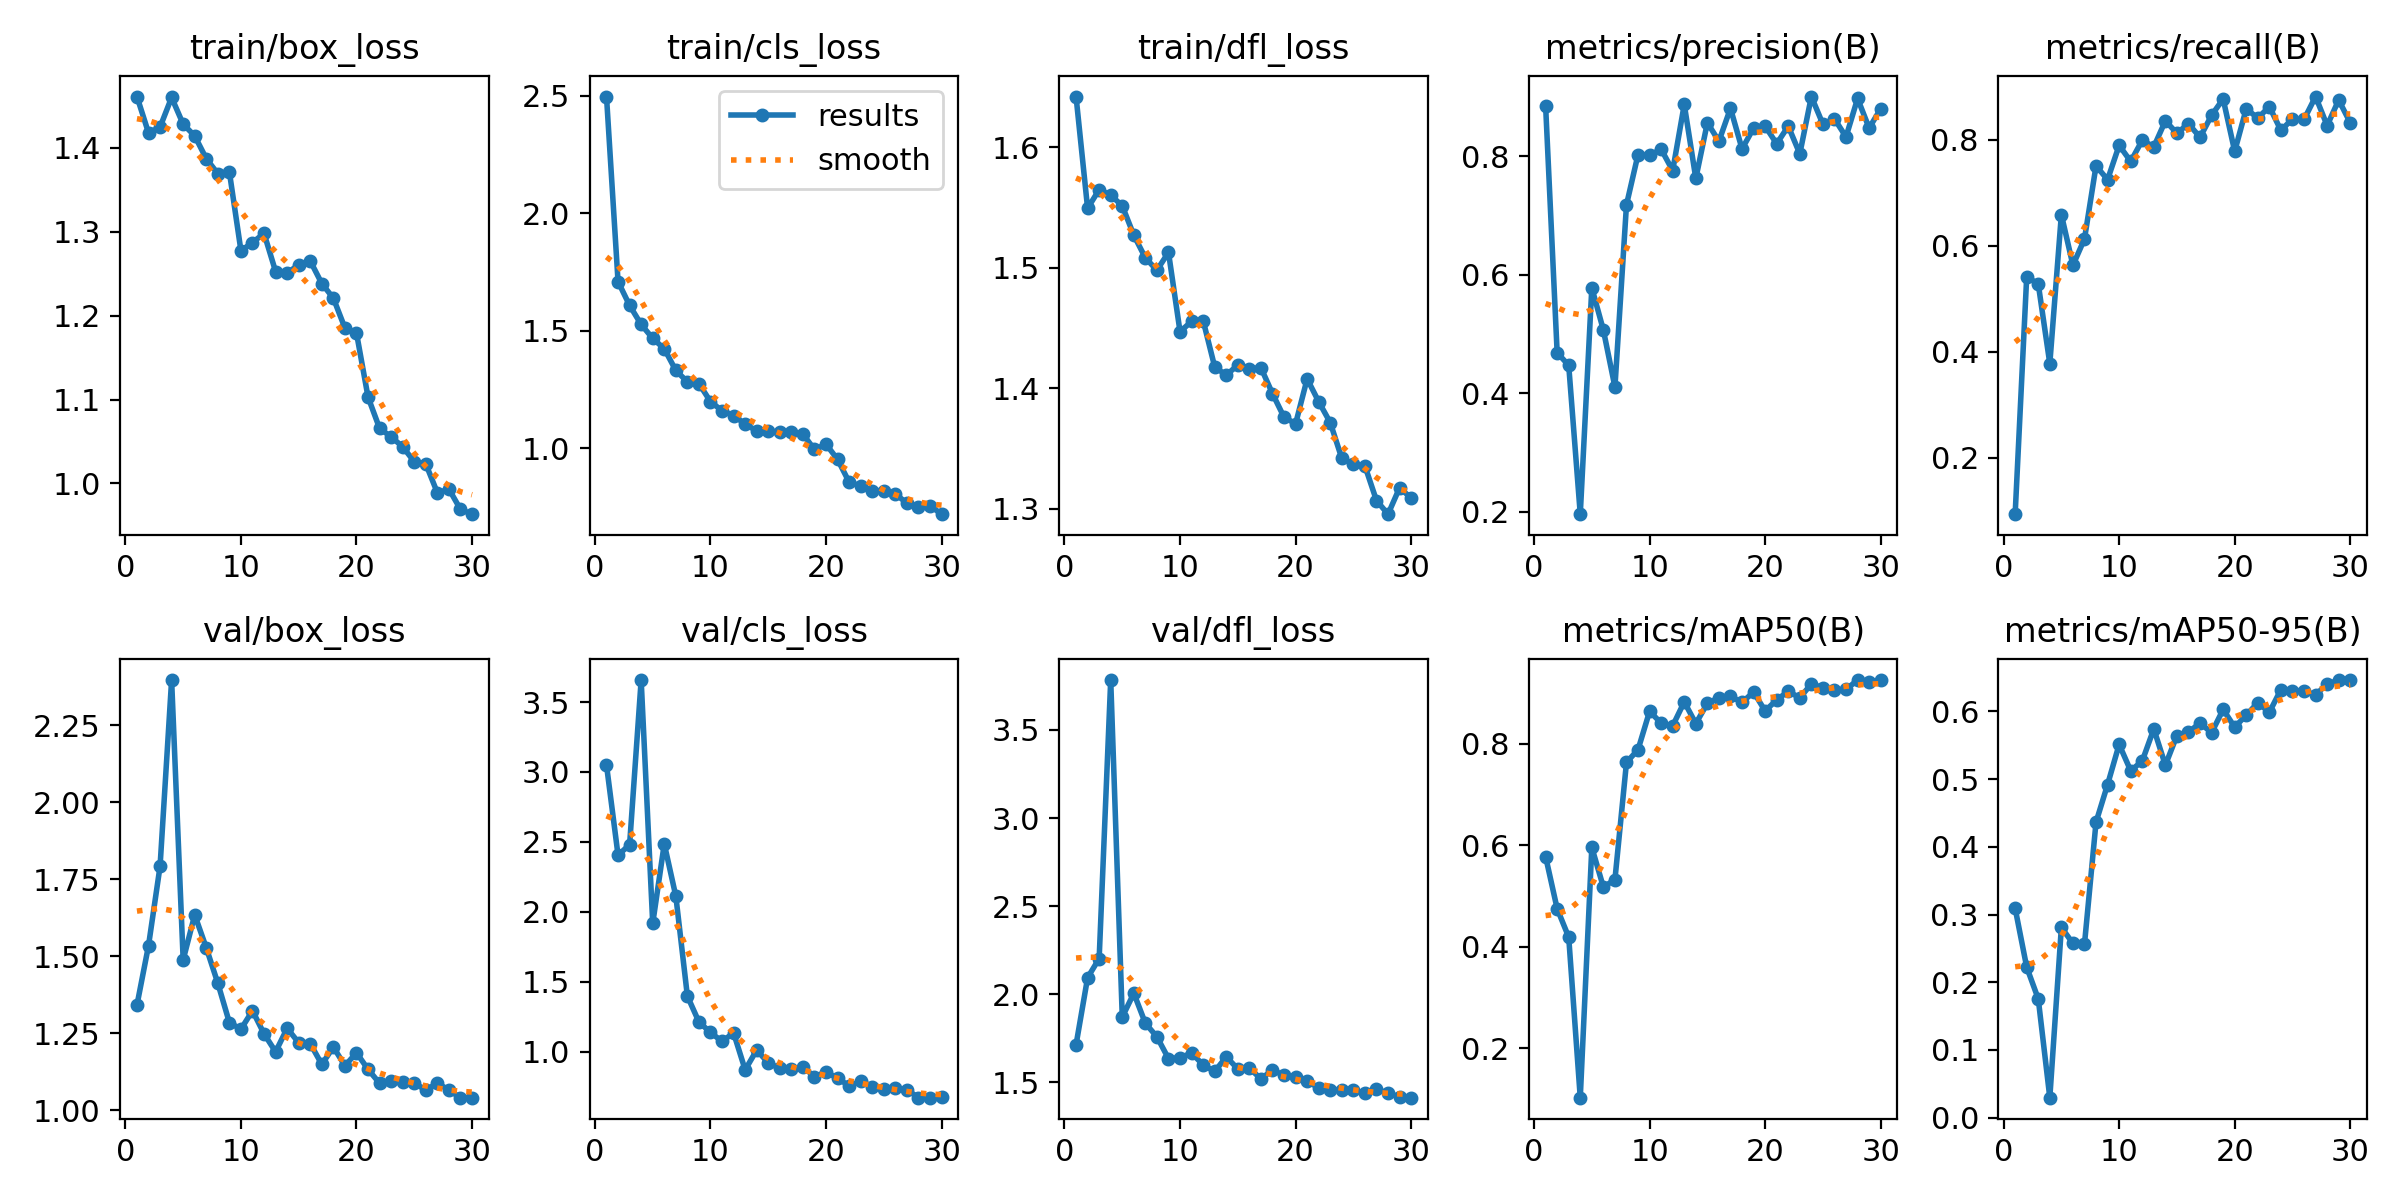

Data behind this chart, as committed beside it:
epoch, time, train/box_loss, train/cls_loss, train/dfl_loss, metrics/precision(B), metrics/recall(B), metrics/mAP50(B), metrics/mAP50-95(B), val/box_loss, val/cls_loss, val/dfl_loss, lr/pg0, lr/pg1, lr/pg2
1, 41.84, 1.461, 2.496, 1.642, 0.8857, 0.09322, 0.5781, 0.3092, 1.342, 3.05, 1.714, 0.0005459, 0.0005459, 0.0005459
2, 55.72, 1.418, 1.709, 1.549, 0.4687, 0.5412, 0.4754, 0.2223, 1.535, 2.404, 2.094, 0.001065, 0.001065, 0.001065
3, 69.74, 1.425, 1.608, 1.565, 0.4474, 0.5275, 0.4193, 0.1754, 1.793, 2.48, 2.203, 0.001548, 0.001548, 0.001548
4, 84.96, 1.46, 1.527, 1.56, 0.1963, 0.3772, 0.103, 0.02957, 2.397, 3.658, 3.783, 0.001502, 0.001502, 0.001502
5, 98.8, 1.428, 1.467, 1.551, 0.5783, 0.6584, 0.5961, 0.2811, 1.489, 1.916, 1.871, 0.001447, 0.001447, 0.001447
6, 112.7, 1.414, 1.423, 1.527, 0.5069, 0.5629, 0.518, 0.2574, 1.635, 2.486, 2.006, 0.001392, 0.001392, 0.001392
7, 125.7, 1.387, 1.331, 1.508, 0.4109, 0.6125, 0.5326, 0.2563, 1.528, 2.111, 1.836, 0.001337, 0.001337, 0.001337
8, 139, 1.369, 1.283, 1.498, 0.7183, 0.7504, 0.7635, 0.4364, 1.413, 1.397, 1.759, 0.001282, 0.001282, 0.001282
9, 153.3, 1.371, 1.275, 1.513, 0.8031, 0.7244, 0.7887, 0.492, 1.285, 1.212, 1.635, 0.001227, 0.001227, 0.001227
10, 167.7, 1.277, 1.198, 1.447, 0.8016, 0.7891, 0.8642, 0.5513, 1.264, 1.136, 1.64, 0.001172, 0.001172, 0.001172
11, 182.1, 1.287, 1.16, 1.455, 0.8121, 0.7588, 0.841, 0.5123, 1.324, 1.073, 1.667, 0.001117, 0.001117, 0.001117
12, 196.3, 1.298, 1.139, 1.456, 0.7759, 0.7987, 0.8356, 0.5268, 1.249, 1.133, 1.599, 0.001062, 0.001062, 0.001062
13, 210.5, 1.253, 1.103, 1.418, 0.8875, 0.7863, 0.8828, 0.5742, 1.19, 0.869, 1.562, 0.001007, 0.001007, 0.001007
14, 225.2, 1.251, 1.074, 1.411, 0.7627, 0.8353, 0.8401, 0.5206, 1.267, 1.01, 1.645, 0.0009519, 0.0009519, 0.0009519
15, 239.3, 1.26, 1.073, 1.419, 0.8567, 0.812, 0.8799, 0.5644, 1.22, 0.9184, 1.577, 0.0008968, 0.0008968, 0.0008968
16, 253.6, 1.265, 1.068, 1.416, 0.8256, 0.8301, 0.891, 0.5695, 1.217, 0.8802, 1.582, 0.0008418, 0.0008418, 0.0008418
17, 267.9, 1.238, 1.069, 1.417, 0.881, 0.8042, 0.894, 0.5828, 1.15, 0.8739, 1.52, 0.0007868, 0.0007868, 0.0007868
18, 282.7, 1.221, 1.06, 1.395, 0.8125, 0.8458, 0.8816, 0.5685, 1.206, 0.8924, 1.57, 0.0007318, 0.0007318, 0.0007318
19, 296.6, 1.185, 0.9947, 1.376, 0.8476, 0.8767, 0.9023, 0.6028, 1.145, 0.8178, 1.54, 0.0006768, 0.0006768, 0.0006768
20, 310.7, 1.179, 1.017, 1.37, 0.851, 0.7779, 0.8649, 0.5767, 1.188, 0.8549, 1.533, 0.0006218, 0.0006218, 0.0006218
21, 325.5, 1.103, 0.9523, 1.408, 0.8212, 0.8583, 0.8869, 0.5946, 1.134, 0.8079, 1.508, 0.0005668, 0.0005668, 0.0005668
22, 337.6, 1.066, 0.8558, 1.389, 0.851, 0.8404, 0.9036, 0.6128, 1.088, 0.7551, 1.469, 0.0005118, 0.0005118, 0.0005118
23, 351.2, 1.056, 0.8396, 1.371, 0.8043, 0.8622, 0.8908, 0.5987, 1.097, 0.7873, 1.459, 0.0004568, 0.0004568, 0.0004568
24, 364.4, 1.044, 0.8187, 1.342, 0.9009, 0.8174, 0.9182, 0.6323, 1.094, 0.7487, 1.456, 0.0004017, 0.0004017, 0.0004017
25, 378.3, 1.026, 0.8178, 1.337, 0.8542, 0.8389, 0.9107, 0.6306, 1.09, 0.7347, 1.455, 0.0003467, 0.0003467, 0.0003467
26, 391.7, 1.023, 0.8055, 1.335, 0.8633, 0.8379, 0.9063, 0.6302, 1.066, 0.7356, 1.437, 0.0002917, 0.0002917, 0.0002917
27, 405.1, 0.9888, 0.7662, 1.307, 0.8328, 0.8812, 0.9073, 0.6242, 1.09, 0.725, 1.461, 0.0002367, 0.0002367, 0.0002367
28, 418.1, 0.9933, 0.7488, 1.295, 0.8976, 0.8264, 0.9258, 0.6407, 1.065, 0.671, 1.439, 0.0001817, 0.0001817, 0.0001817
29, 431.2, 0.9691, 0.7552, 1.317, 0.8477, 0.8747, 0.9213, 0.646, 1.042, 0.6699, 1.418, 0.0001267, 0.0001267, 0.0001267
30, 444.1, 0.9634, 0.7195, 1.309, 0.8804, 0.8318, 0.9252, 0.6463, 1.042, 0.6724, 1.414, 7.1681e-05, 7.1681e-05, 7.1681e-05
